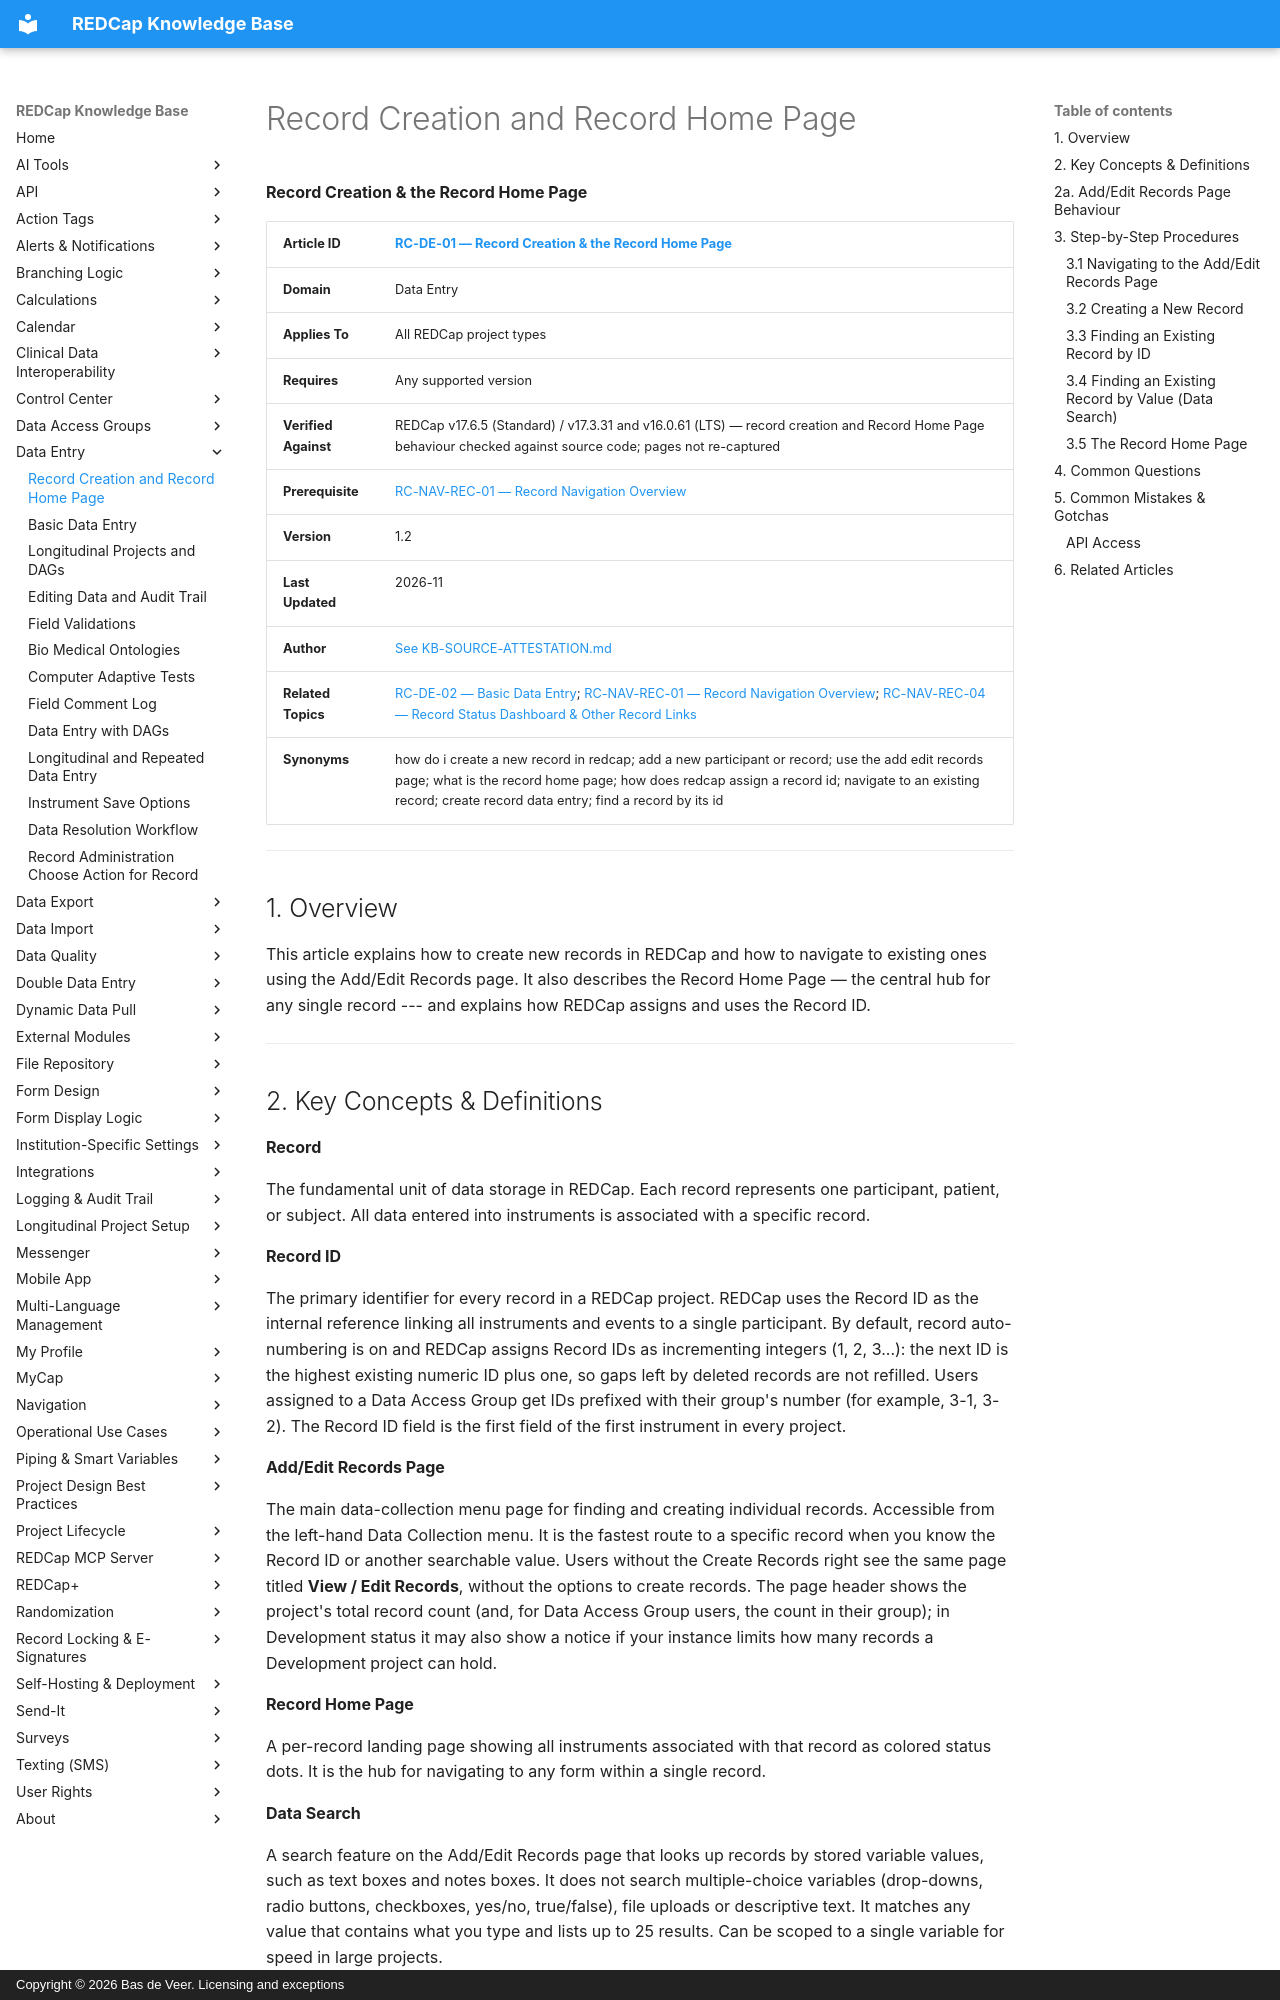

repository: bdeveer/REDCap_KB_RAG · page: RC-DE-01_Record-Creation-and-Record-Home-Page/index.html · generator: mkdocs · copyright: Copyright © 2026 Bas de Veer. Licensing and exceptions



**Record Creation & the Record Home Page**

| **Article ID** | [RC-DE-01 — Record Creation & the Record Home Page](RC-DE-01_Record-Creation-and-Record-Home-Page.md) |
|---|---|
| **Domain** | Data Entry |
| **Applies To** | All REDCap project types |
| **Requires** | Any supported version |
| **Verified Against** | REDCap v17.6.5 (Standard) / v17.3.31 and v16.0.61 (LTS) — record creation and Record Home Page behaviour checked against source code; pages not re-captured |
| **Prerequisite** | [RC-NAV-REC-01 — Record Navigation Overview](RC-NAV-REC-01_Record-Navigation-Overview.md) |
| **Version** | 1.2 |
| **Last Updated** | 2026-11 |
| **Author** | [See KB-SOURCE-ATTESTATION.md](KB-SOURCE-ATTESTATION.md) |
| **Related Topics** | [RC-DE-02 — Basic Data Entry](RC-DE-02_Basic-Data-Entry.md); [RC-NAV-REC-01 — Record Navigation Overview](RC-NAV-REC-01_Record-Navigation-Overview.md); [RC-NAV-REC-04 — Record Status Dashboard & Other Record Links](RC-NAV-REC-04_Record-Status-Dashboard-and-Links.md)|
| **Synonyms** | how do i create a new record in redcap; add a new participant or record; use the add edit records page; what is the record home page; how does redcap assign a record id; navigate to an existing record; create record data entry; find a record by its id |

---

## 1. Overview

This article explains how to create new records in REDCap and how to
navigate to existing ones using the Add/Edit Records page. It also
describes the Record Home Page — the central hub for any single record
--- and explains how REDCap assigns and uses the Record ID.

---

## 2. Key Concepts & Definitions

**Record**

The fundamental unit of data storage in REDCap. Each record represents
one participant, patient, or subject. All data entered into instruments
is associated with a specific record.

**Record ID**

The primary identifier for every record in a REDCap project. REDCap uses
the Record ID as the internal reference linking all instruments and
events to a single participant. By default, record auto-numbering is
on and REDCap assigns Record IDs as incrementing integers (1, 2, 3...):
the next ID is the highest existing numeric ID plus one, so gaps left by
deleted records are not refilled. Users assigned to a Data Access Group
get IDs prefixed with their group's number (for example, 3-1, 3-2). The
Record ID field is the first field of the first instrument in every
project.

**Add/Edit Records Page**

The main data-collection menu page for finding and creating individual
records. Accessible from the left-hand Data Collection menu. It is the
fastest route to a specific record when you know the Record ID or
another searchable value. Users without the Create Records right see the
same page titled **View / Edit Records**, without the options to create
records. The page header shows the project's total record count (and,
for Data Access Group users, the count in their group); in Development
status it may also show a notice if your instance limits how many
records a Development project can hold.

**Record Home Page**

A per-record landing page showing all instruments associated with that
record as colored status dots. It is the hub for navigating to any form
within a single record.

**Data Search**

A search feature on the Add/Edit Records page that looks up records by
stored variable values, such as text boxes and notes boxes. It does not
search multiple-choice
variables (drop-downs, radio buttons, checkboxes, yes/no, true/false),
file uploads or descriptive text. It matches any value that contains
what you type and lists up to 25 results. Can be scoped to a single
variable for speed in large projects.

---
